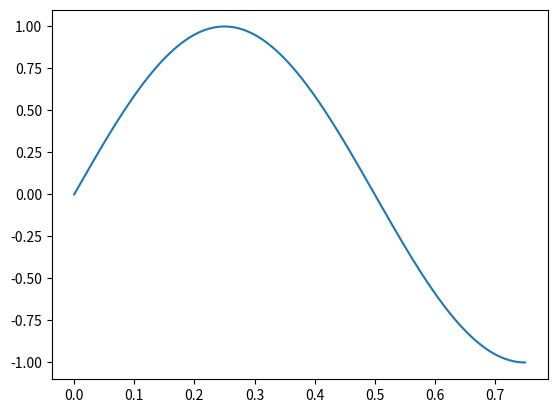

Write the Python code that produced this figure. (Note: this script raises an exception after producing the figure.)
import numpy as np
import matplotlib.pyplot as plt
from scipy import fft

T = 1.0 / 800.0
N = 600

x = np.linspace(0.0, N * T, N)

# Простая функция
y = np.sin(1 * 2.0 * np.pi * x)

# Сложная функция плюс шум
# rng = np.random.default_rng()
# y_noise = rng.normal(size = x.size)
# y = np.sin(50.0 * 2.0 * np.pi * x) + 0.5 * np.sin(80.0 * 2.0 * np.pi * x) + y_noise

# Посмотрим на саму функцию
plt.plot(x, y)
plt.show()

# Получим Фурье и посмотрим спектр
yf = fft(y)
xf = np.linspace(0.0, 1.0/(2.0*T), N//2)
plt.plot(xf, 2.0/N * np.abs(yf[0:N//2]))
plt.show()